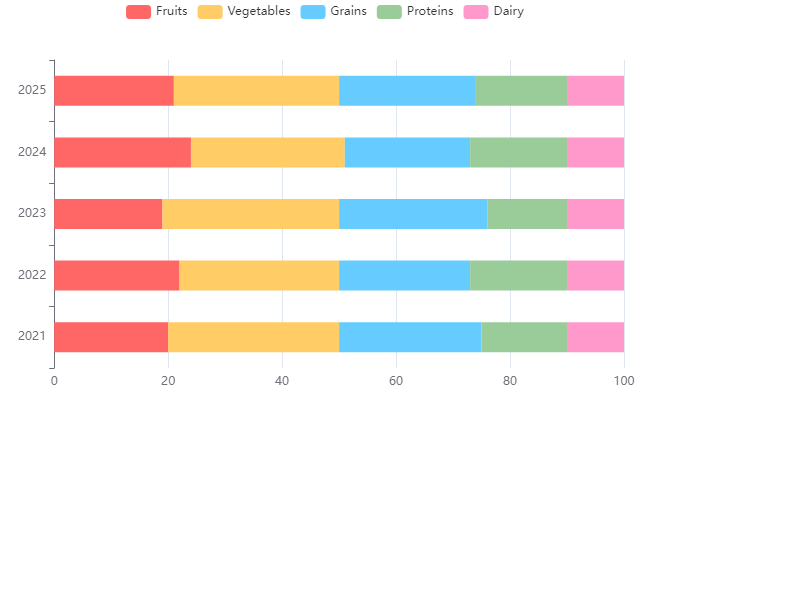

The table this chart was drawn from, first rows:
Year, Fruits, Vegetables, Grains, Proteins, Dairy
2021, 20, 30, 25, 15, 10
2022, 22, 28, 23, 17, 10
2023, 19, 31, 26, 14, 10
2024, 24, 27, 22, 17, 10
2025, 21, 29, 24, 16, 10
